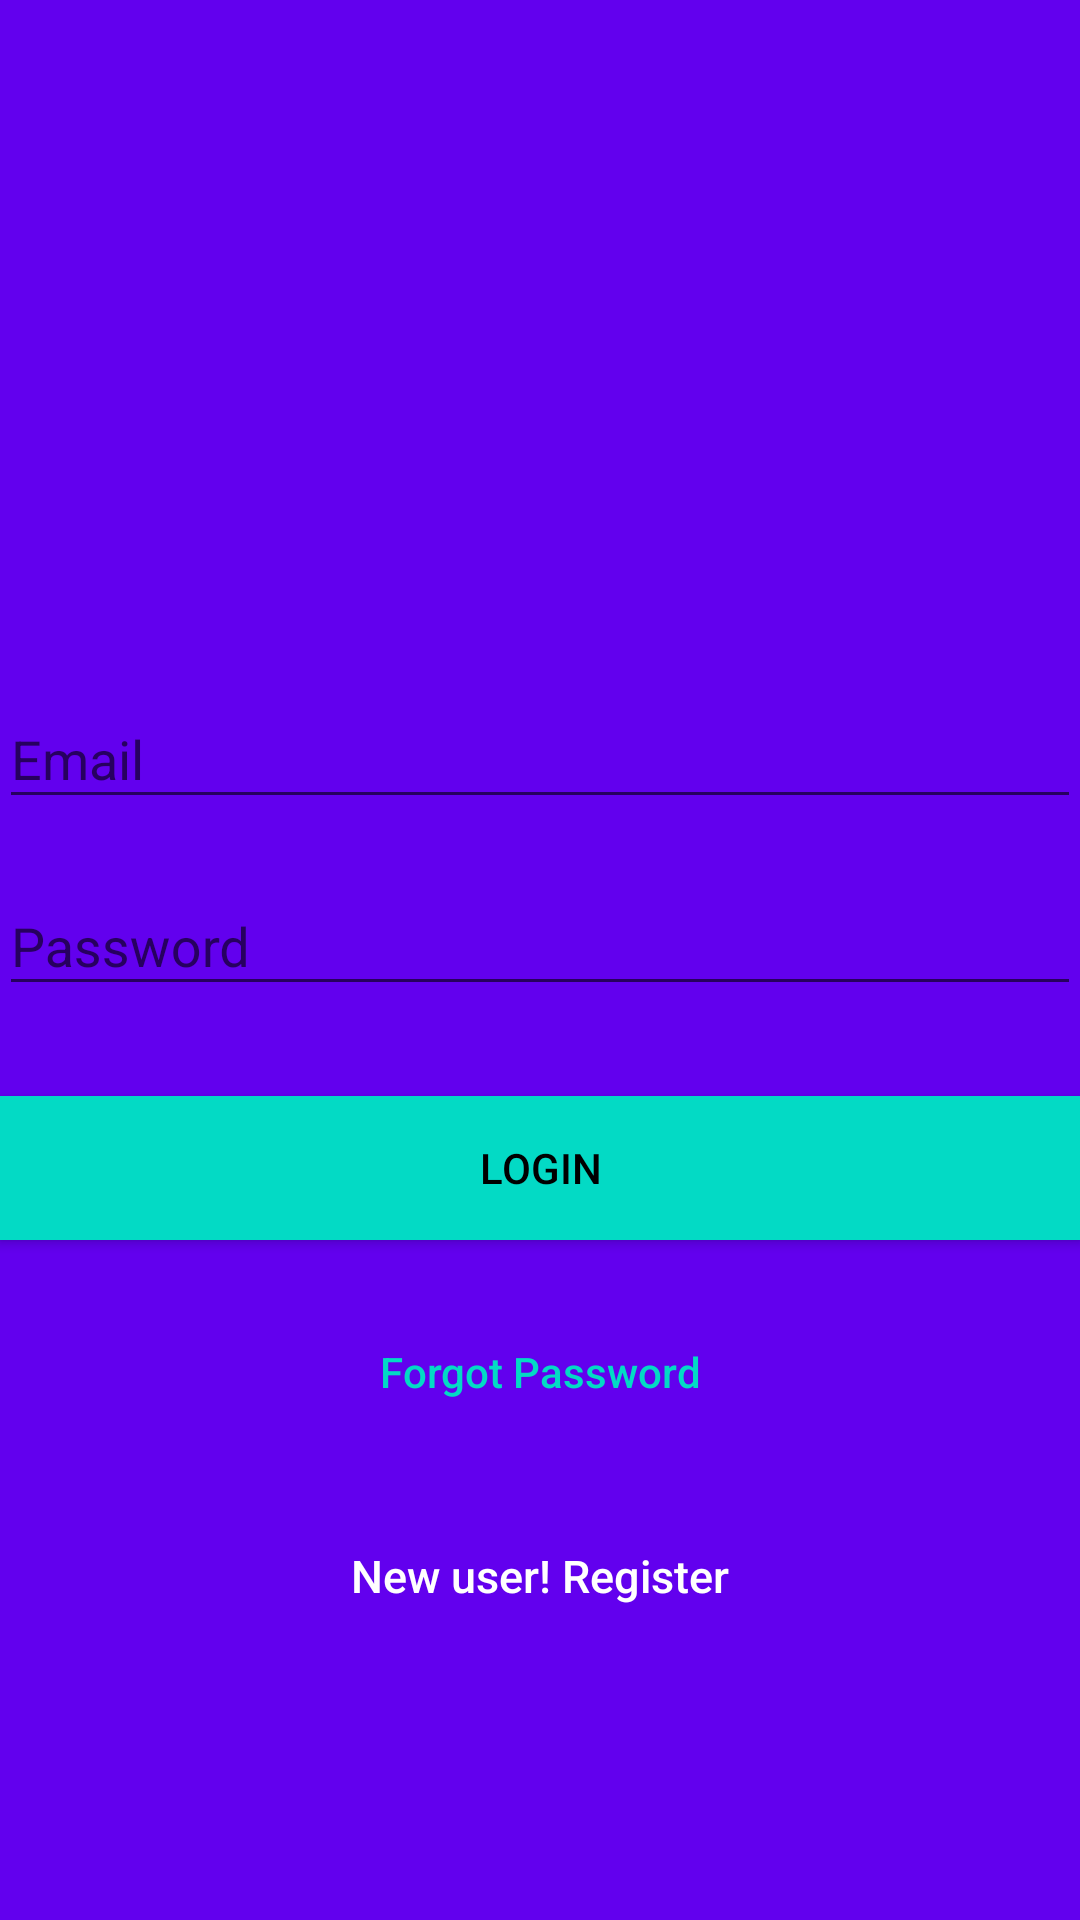

This screen was rendered from an Android layout file. Write that file and the resources it references.
<!-- AndroidManifest.xml: application theme AppTheme -->
<!-- res/layout/activity_login_actvity.xml -->
<?xml version="1.0" encoding="utf-8"?>
<android.support.design.widget.CoordinatorLayout
    xmlns:android="http://schemas.android.com/apk/res/android"
    xmlns:tools="http://schemas.android.com/tools"
    android:id="@+id/activity_login_actvity"
    android:layout_width="match_parent"
    android:layout_height="match_parent"
    android:fitsSystemWindows="true"
    tools:context="com.example.suryasolanki.matka.LoginActvity">
    <LinearLayout
        android:layout_width="fill_parent"
        android:layout_height="fill_parent"
        android:background="@color/colorPrimary"
        android:gravity="center"
        android:orientation="vertical"
        android:padding="@dimen/activity_horizontal_margin">


        <ImageView
            android:layout_width="@android:dimen/app_icon_size"
            android:layout_height="100dp"
            android:layout_gravity="center_horizontal"
            android:layout_marginBottom="30dp"
            android:src="@mipmap/ic_launcher" />

        <android.support.design.widget.TextInputLayout
            android:layout_width="match_parent"
            android:layout_height="wrap_content">

            <EditText
                android:id="@+id/email"
                android:layout_width="match_parent"
                android:layout_height="wrap_content"
                android:layout_marginBottom="10dp"
                android:hint="Email"
                android:inputType="textEmailAddress"
                android:textColor="@android:color/white"
                android:textColorHint="@android:color/white" />
        </android.support.design.widget.TextInputLayout>

        <android.support.design.widget.TextInputLayout
            android:layout_width="match_parent"
            android:layout_height="wrap_content">

            <EditText
                android:id="@+id/password"
                android:layout_width="fill_parent"
                android:layout_height="wrap_content"
                android:layout_marginBottom="10dp"
                android:hint="Password"
                android:inputType="textPassword"
                android:textColor="@android:color/white"
                android:textColorHint="@android:color/white" />
        </android.support.design.widget.TextInputLayout>

        

        <Button
            android:id="@+id/btn_login"
            android:layout_width="fill_parent"
            android:layout_height="wrap_content"
            android:layout_marginTop="20dip"
            android:background="@color/colorAccent"
            android:text="Login"
            android:textColor="@android:color/black" />

        <Button
            android:id="@+id/btn_reset_password"
            android:layout_width="fill_parent"
            android:layout_height="wrap_content"
            android:layout_marginTop="20dip"
            android:background="@null"
            android:text="Forgot Password"
            android:textAllCaps="false"
            android:textColor="@color/colorAccent" />

        

        <Button
            android:id="@+id/btn_signup"
            android:layout_width="fill_parent"
            android:layout_height="wrap_content"
            android:layout_marginTop="20dip"
            android:background="@null"
            android:text="New user! Register"
            android:textAllCaps="false"
            android:textColor="@android:color/white"
            android:textSize="15dp" />
    </LinearLayout>

    <ProgressBar
        android:id="@+id/progressBar"
        android:layout_width="30dp"
        android:layout_height="30dp"
        android:layout_gravity="center|bottom"
        android:layout_marginBottom="20dp"
        android:visibility="gone" />

</android.support.design.widget.CoordinatorLayout>
<!-- resources referenced by this layout -->
<resources>
  <style name="AppTheme" parent="Theme.AppCompat.Light.DarkActionBar">
          
          <item name="colorPrimary">@color/colorPrimary</item>
          <item name="colorPrimaryDark">@color/colorPrimaryDark</item>
          <item name="colorAccent">@color/colorAccent</item>
      </style>
  <!-- not gathered from this repository: default colours our renderer supplied (Android Studio template values) -->
  <color name="colorPrimary">#FF6200EE</color>
  <color name="colorPrimaryDark">#FF3700B3</color>
  <color name="colorAccent">#FF03DAC5</color>
</resources>
